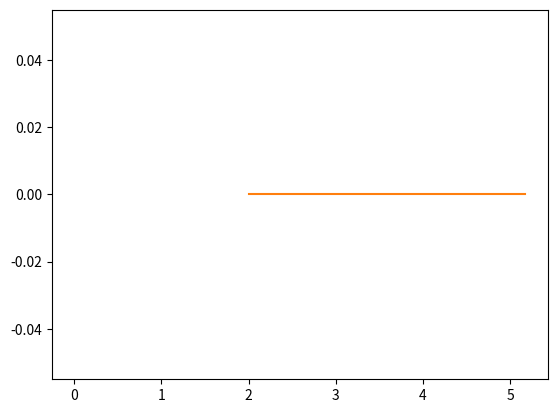

Write the Python code that produced this figure.

# %%
import numpy as np
from numpy.linalg import norm
import matplotlib.pyplot as plt
from scipy.optimize import fsolve
# from pandas import DataFrame
# from functools import lru_cache
# %%
def mpr_solve(x, sol, i, dt, right_hand_side):
    # fsolve is only able to solve vector valued functions, so I will have to reshape everything
    x = np.reshape(x, np.shape(sol[0]))
    out = x - (sol[i] + dt*(right_hand_side(0.5*(sol[i] + x))))
    return np.reshape(out, (-1))

def impl_mpr(T,N, right_hand_side, ic):
    t, dt = np.linspace(0,T, N, retstep=True)
    sol = np.empty((N,) + np.shape(ic))
    sol[0] = ic
    for i in range(N-1):
        assert sol[0].shape == right_hand_side(sol[0]).shape,f"sol[i] shape: {sol[i].shape}, sys shape:{right_hand_side(sol[0]).shape}"
        print(sol[i].shape)
        sol[i+1] = np.reshape( fsolve(mpr_solve,sol[i], args=(sol, i, dt, right_hand_side)), np.shape(ic))
    return t, sol
# %%
N = 2
dim = 2
G = 1
# [planet, mass(0) or momentum (1) or position (2)]
ic = np.empty((N,3,dim))
m1 = 500
m2 = 1
p1 = [0,0]
p2 = [0,np.sqrt(G*m1*0.5)]
pos1 = np.array([0,0])
pos2 = np.array([2,0])
# the internet says that initializing an np.array with objects doesnt result in computational speedups
ic = np.array([
    [[m1]*dim, p1, pos1],
    [[m2]*dim, p2, pos2]
])
# ic = np.array([ [1,[0,0], [1,0]], [1,[0,0],[0,0]] ],object)
# ic = np.array([ [[m1]*dim,[0,0], [3,0]], [[m2]*dim,[0,0],[0,0]] ])
# %%
def rhs(state):
    "right hand side"
    p_dot = G*get_sum(state)
    q_dot = state[:,2] / state[:, 0]
    out = np.array([state[:,0], p_dot, q_dot]) # (variable, body, dimension)
    out = np.transpose(out, (1,0,2)) # (body, variable, dimension)
    assert out.shape == state.shape, f"shape in {state.shape} != shape out {out.shape}"
    return out
# %%
def get_sum(state):
    "gets the sum for computing p_dot, satisfying the condition that i!=j"
    n = np.shape(state)[0]
    sum_ = np.zeros((n, dim))
    for k in range(n):
        mk = state[k,0]
        qk = state[k, 2]
        for i in range(n):
            if k == i:
                continue
            mi = state[i,0]
            qi = state[i,2]
            sum_[k,:] += mi*mk/(np.linalg.norm(qi - qk)**3) * (qi - qk)
    return sum_

# %%
t, sol = impl_mpr(3, 100, rhs, ic)
print("---------------------------------------")
print(sol.shape, ic.shape)
print(sol)
print("----------------------------------------------")
x1,y1 = np.transpose(sol[:,0,2,0:2], (-1,0))
x2,y2 = np.transpose(sol[:,1,2,0:2], (-1,0))
print(x1,y1)
print(x2,y2)
plt.plot(x1,y1)
plt.plot(x2,y2)
# plt.show()
# %%
